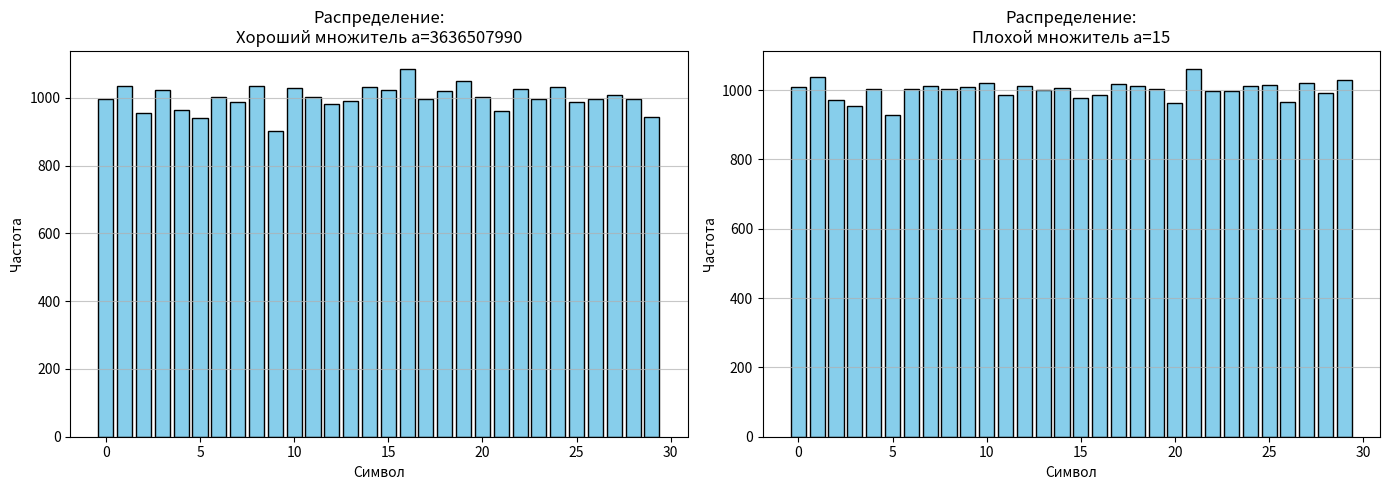
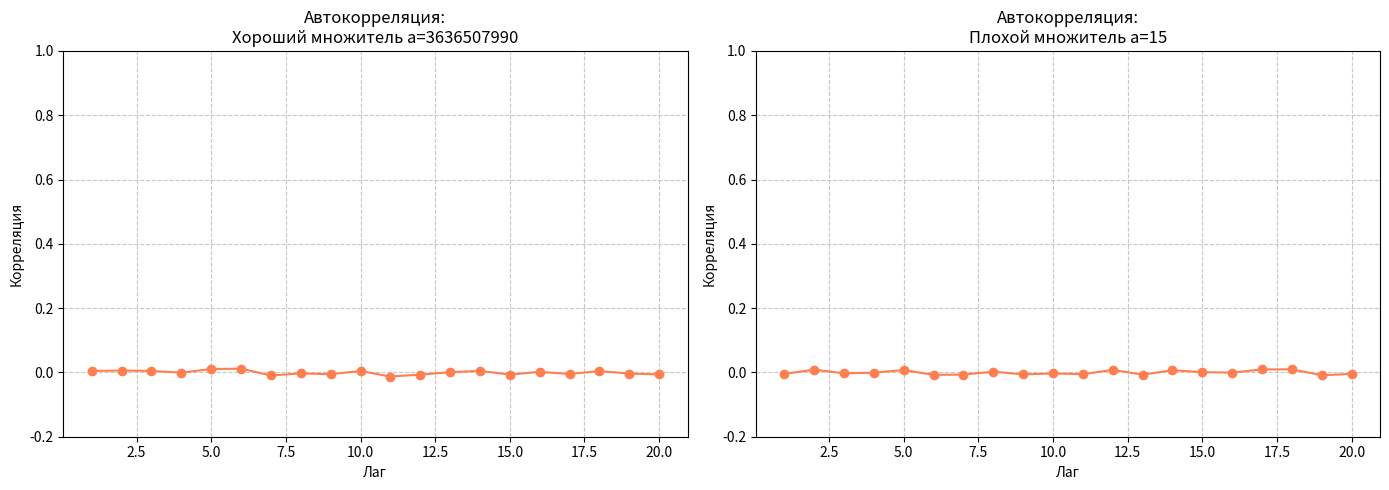

The script that saved these images, in order:
import time
import math
import numpy as np
import matplotlib.pyplot as plt
from scipy.stats import chisquare

class MWCGenerator:

    def __init__(self, a, seed, carry=0, alphabet_size=30):
        self.a = a
        self.m = 2 ** 32
        self.x = seed
        self.carry = carry
        self.alphabet_size = alphabet_size

    def next_int(self):
        t = self.a * self.x + self.carry
        self.carry = t >> 32
        self.x = t & 0xFFFFFFFF
        return self.x

    def next_symbol(self):
        return self.next_int() % self.alphabet_size

    def generate_sequence(self, N):
        return [self.next_symbol() for _ in range(N)]

def analyze_sequence(seq, alphabet_size=30):
    freq = [0] * alphabet_size
    for s in seq:
        freq[s] += 1

    mean = np.mean(seq)
    var = np.var(seq)

    expected = [len(seq) / alphabet_size] * alphabet_size
    chi2_stat, p_value = chisquare(f_obs=freq, f_exp=expected)

    return freq, mean, var, chi2_stat, p_value


def plot_comparative_histograms(results):
    fig, axes = plt.subplots(1, len(results), figsize=(14, 5))
    if len(results) == 1:
        axes = [axes]

    for ax, (name, freq, _, _, _, _) in zip(axes, results):
        ax.bar(range(len(freq)), freq, color='skyblue', edgecolor='black')
        ax.set_title(f"Распределение:\n{name}")
        ax.set_xlabel("Символ")
        ax.set_ylabel("Частота")
        ax.grid(axis='y', alpha=0.7)

    plt.tight_layout()
    plt.show()


def autocorrelation(seq, lag):
    seq = np.array(seq)
    mean = np.mean(seq)
    num = np.sum((seq[:-lag] - mean) * (seq[lag:] - mean))
    den = np.sum((seq - mean) ** 2)
    return num / den


def plot_comparative_autocorrelation(results, seqs):
    lags = range(1, 21)
    fig, axes = plt.subplots(1, len(results), figsize=(14, 5))
    if len(results) == 1:
        axes = [axes]

    for ax, (name, _, _, _, _, _), seq in zip(axes, results, seqs):
        values = [autocorrelation(seq, lag) for lag in lags]
        ax.plot(lags, values, marker='o', color='coral')
        ax.set_title(f"Автокорреляция:\n{name}")
        ax.set_xlabel("Лаг")
        ax.set_ylabel("Корреляция")
        ax.set_ylim(-0.2, 1.0)
        ax.grid(True, linestyle='--', alpha=0.7)

    plt.tight_layout()
    plt.show()

def generate_base_candidate(bits, gen):
    byte_len = (bits + 7) // 8
    data = bytearray(gen.next_int() & 0xFF for _ in range(byte_len))

    shift = (8 - (bits % 8)) % 8
    data[0] |= (1 << (7 - shift))
    data[-1] |= 1

    return int.from_bytes(data, "big")


def small_primes_up_to(limit):
    sieve = [True] * (limit + 1)
    sieve[0] = sieve[1] = False
    for p in range(2, int(math.sqrt(limit)) + 1):
        if sieve[p]:
            for j in range(p * p, limit + 1, p):
                sieve[j] = False
    return [i for i in range(2, limit + 1) if sieve[i]]


def sieve_small_primes(n, primes):
    for p in primes:
        if n % p == 0:
            return n == p
    return True


def jacobi(a, n):
    if n <= 0 or n % 2 == 0:
        raise ValueError("n must be positive odd")
    a %= n
    result = 1
    while a != 0:
        while a % 2 == 0:
            a //= 2
            if n % 8 in (3, 5):
                result = -result
        a, n = n, a
        if a % 4 == 3 and n % 4 == 3:
            result = -result
        a %= n
    return result if n == 1 else 0


def random_in_range(min_val, max_val, gen):
    while True:
        r = gen.next_int()
        if max_val - min_val > 0:
            return min_val + (r % (max_val - min_val + 1))
        return min_val


def solovay_strassen(n, iterations, gen):
    if n < 2: return False
    if n % 2 == 0: return n == 2

    for _ in range(iterations):
        a = random_in_range(2, min(n - 2, 100000), gen)
        jac = jacobi(a, n)
        if jac == 0:
            return False
        exp = (n - 1) // 2
        mod_pow = pow(a, exp, n)
        if jac == -1:
            jac += n
        if mod_pow != jac % n:
            return False
    return True


def generate_prime(bits, sieve_limit, iterations, gen):
    primes = small_primes_up_to(sieve_limit)
    start = time.time()
    candidates = 0
    sieved_out = 0

    n = generate_base_candidate(bits, gen)

    while True:
        candidates += 1

        # Отсеивание делением на малые простые
        if not sieve_small_primes(n, primes):
            sieved_out += 1
            # Последовательный перебор нечетных чисел
            n += 2
            continue

        # Целевой тест Соловея-Штрассена
        if solovay_strassen(n, iterations, gen):
            end = time.time()
            return n, candidates, sieved_out, (end - start)

        n += 2

def run_tests_for_report(gen):
    print("\n=== ТЕСТЫ КОРРЕКТНОСТИ ДЛЯ ОТЧЕТА ===")
    print("Проверка вычисления символа Якоби:")
    j_res = jacobi(1001, 9907)
    print(f"  jacobi(1001, 9907) = {j_res} (Ожидается: -1 -> {'ОК' if j_res == -1 else 'ОШИБКА'})")
    j_res2 = jacobi(19, 45)
    print(f"  jacobi(19, 45) = {j_res2} (Ожидается: 1 -> {'ОК' if j_res2 == 1 else 'ОШИБКА'})")

    print("\nПроверка теста Соловея-Штрассена (5 итераций):")
    is_prime_9907 = solovay_strassen(9907, 5, gen)
    print(
        f"  Тест для 9907 (известное простое): {is_prime_9907} (Ожидается: True -> {'ОК' if is_prime_9907 else 'ОШИБКА'})")
    is_prime_9909 = solovay_strassen(9909, 5, gen)
    print(
        f"  Тест для 9909 (известное составное): {is_prime_9909} (Ожидается: False -> {'ОК' if not is_prime_9909 else 'ОШИБКА'})")
    print("=====================================\n")

if __name__ == "__main__":
    seed = 123456789

    test_gen = MWCGenerator(3636507990, seed)
    run_tests_for_report(test_gen)

    seq_length = 30000

    params = [
        ("Хороший множитель a=3636507990", 3636507990),
        ("Плохой множитель a=15", 15)
    ]

    results = []
    seqs = []

    print("=== ЭТАП 1 — Демонстрация свойств при изменении параметров ===")
    for name, a_val in params:
        gen = MWCGenerator(a_val, seed, alphabet_size=30)
        seq = gen.generate_sequence(seq_length)
        freq, mean, var, chi2, p_val = analyze_sequence(seq)

        results.append((name, freq, mean, var, chi2, p_val))
        seqs.append(seq)

        print(f"\nПараметр: {name}")
        print(f"Среднее: {mean:.4f}, Дисперсия: {var:.4f}")
        print(f"Хи-квадрат: {chi2:.4f}, p-value: {p_val:.4f}")
        if p_val > 0.05:
            print("-> Распределение РАВНОМЕРНОЕ (гипотеза принимается).")
        else:
            print("-> Распределение НЕ РАВНОМЕРНОЕ (гипотеза отклоняется).")

    plot_comparative_histograms(results)
    plot_comparative_autocorrelation(results, seqs)

    print("\n=== ЭТАП 2 — Лог работы генератора простых чисел ===")
    print("Генерация 3-х простых чисел (128 бит)...")

    gen_prime = MWCGenerator(3636507990, seed)

    header = f"| {'Попытка':<8} | {'Битность':<9} | {'Всего кандидатов':<16} | {'Отсеяно (сито)':<14} | {'Время (сек)':<11} |"
    separator = "-" * len(header)
    print(separator)
    print(header)
    print(separator)

    primes_found = []
    for i in range(1, 4):

        p, cand, sieved, t = generate_prime(128, 2000, 5, gen_prime)
        primes_found.append(p)
        print(f"| {i:<8} | {128:<9} | {cand:<16} | {sieved:<14} | {t:<11.4f} |")

    print(separator)
    print("\nСгенерированные числа:")
    for i, p in enumerate(primes_found, 1):
        print(f"{i}: {p}")
